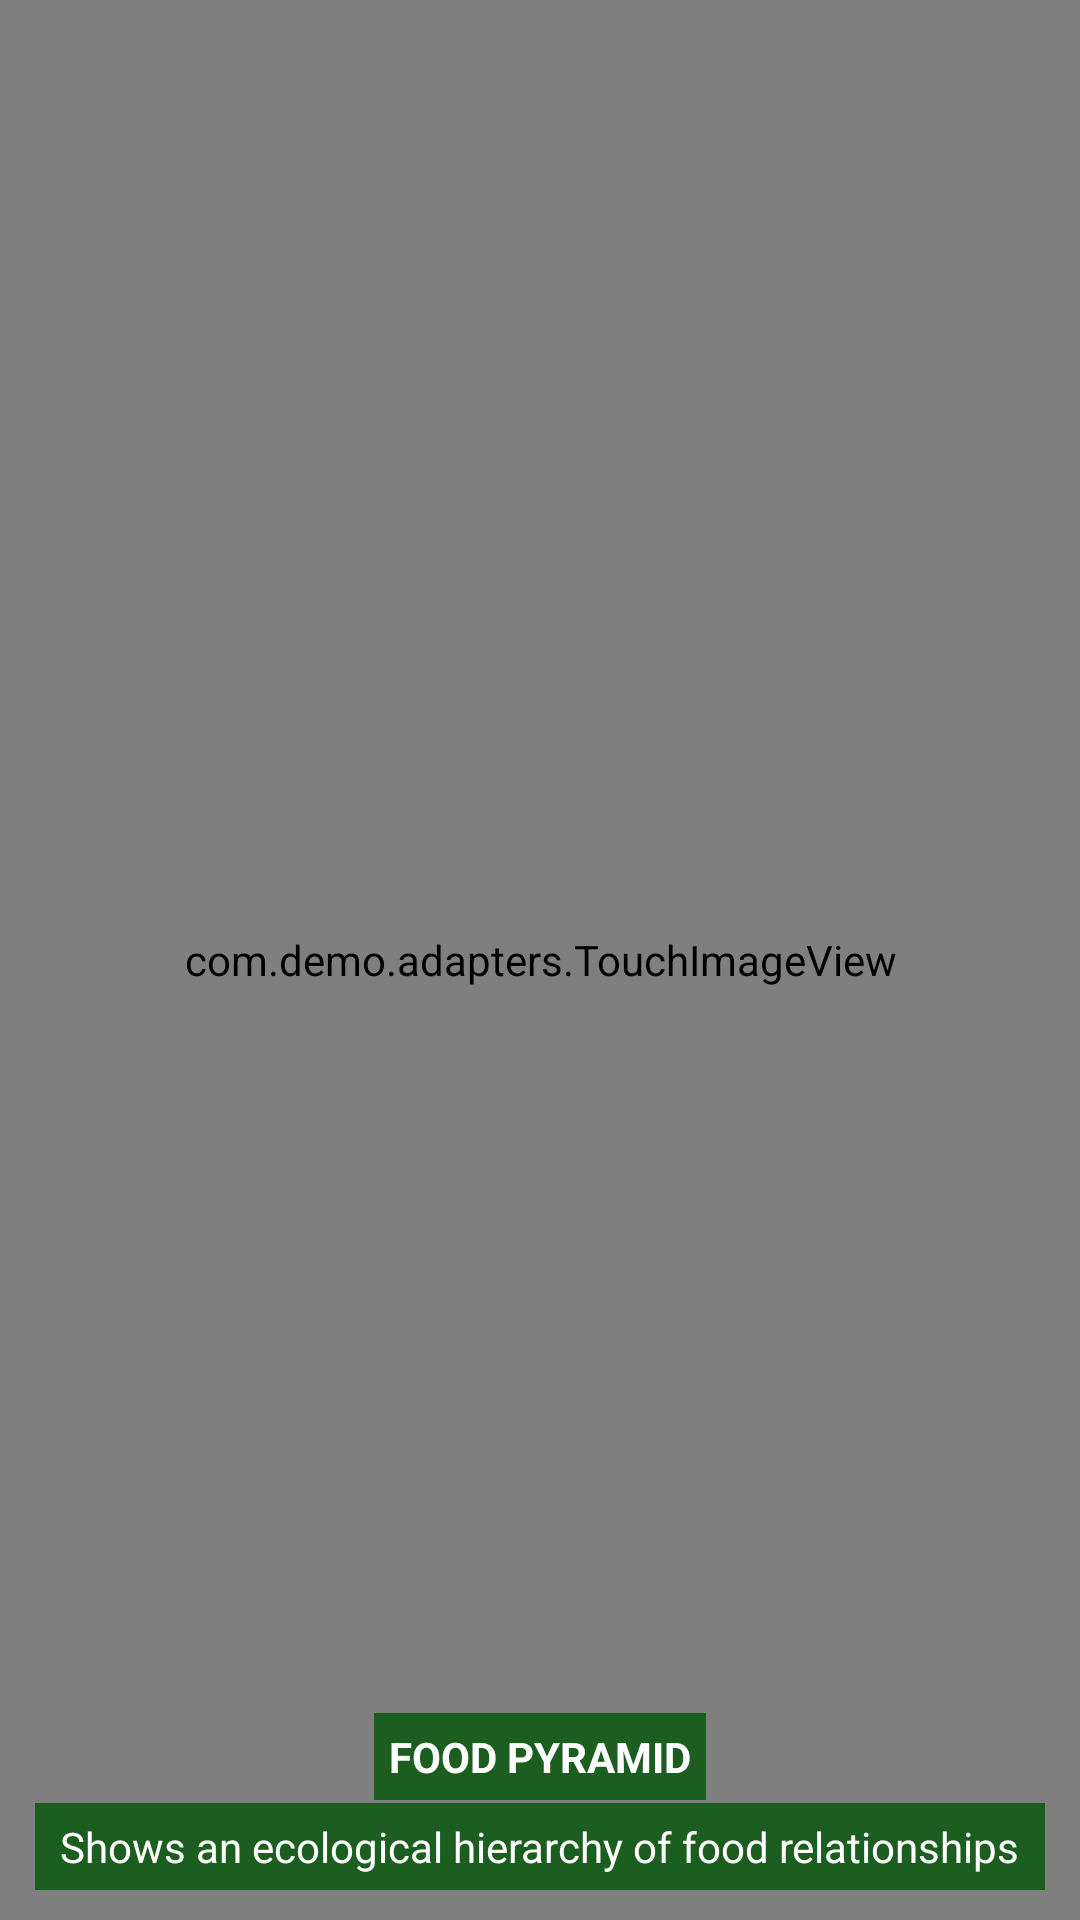

Reconstruct the res/layout file that produces this screen, plus the resources it refers to.
<!-- AndroidManifest.xml: application theme AppTheme -->
<!-- res/layout/nut2fragment.xml -->
<?xml version="1.0" encoding="utf-8"?>
<RelativeLayout xmlns:android="http://schemas.android.com/apk/res/android"
    android:layout_width="match_parent"
    android:layout_height="match_parent" >

    <com.demo.adapters.TouchImageView
        android:id="@+id/img0"
        android:src="@drawable/diet03"
        android:layout_width="match_parent"
        android:layout_height="match_parent" />


    <TextView
        android:id="@+id/nut2text"
        android:layout_alignParentBottom="true"
        android:layout_centerHorizontal="true"
        android:text="FOOD PYRAMID"
        android:padding="5dp"
        android:textStyle="bold"
        android:layout_marginBottom="40dp"
        android:background="@color/colorPrimary"
        android:textColor="@android:color/white"
        android:layout_width="wrap_content"
        android:layout_height="wrap_content" />
    <TextView
        android:id="@+id/nut2text1"
        android:layout_alignParentBottom="true"
        android:layout_centerHorizontal="true"
        android:text="@string/pyramid"
        android:padding="5dp"
        android:layout_marginBottom="10dp"
        android:background="@color/colorPrimary"
        android:textColor="@android:color/white"
        android:layout_width="wrap_content"
        android:layout_height="wrap_content" />

</RelativeLayout>
<!-- resources referenced by this layout -->
<resources>
  <color name="colorPrimary">#1B5E20</color>
  <!-- drawable diet03: jpg bitmap (drawable-xhdpi, 166531 bytes) -->
  <string name="pyramid">
          <item>
              Shows an ecological hierarchy of food relationships
          </item>
      </string>
  <style name="AppTheme" parent="Theme.AppCompat.Light.NoActionBar">
          
          <item name="colorPrimary">@color/color_primary</item>
          <item name="colorPrimaryDark">@color/color_primary_dark</item>
          <item name="colorAccent">@color/accent_color</item>
      </style>
  <color name="color_primary">#4CAF50</color>
  <color name="color_primary_dark">#43A047</color>
  <color name="accent_color">#388E3C</color>
</resources>
